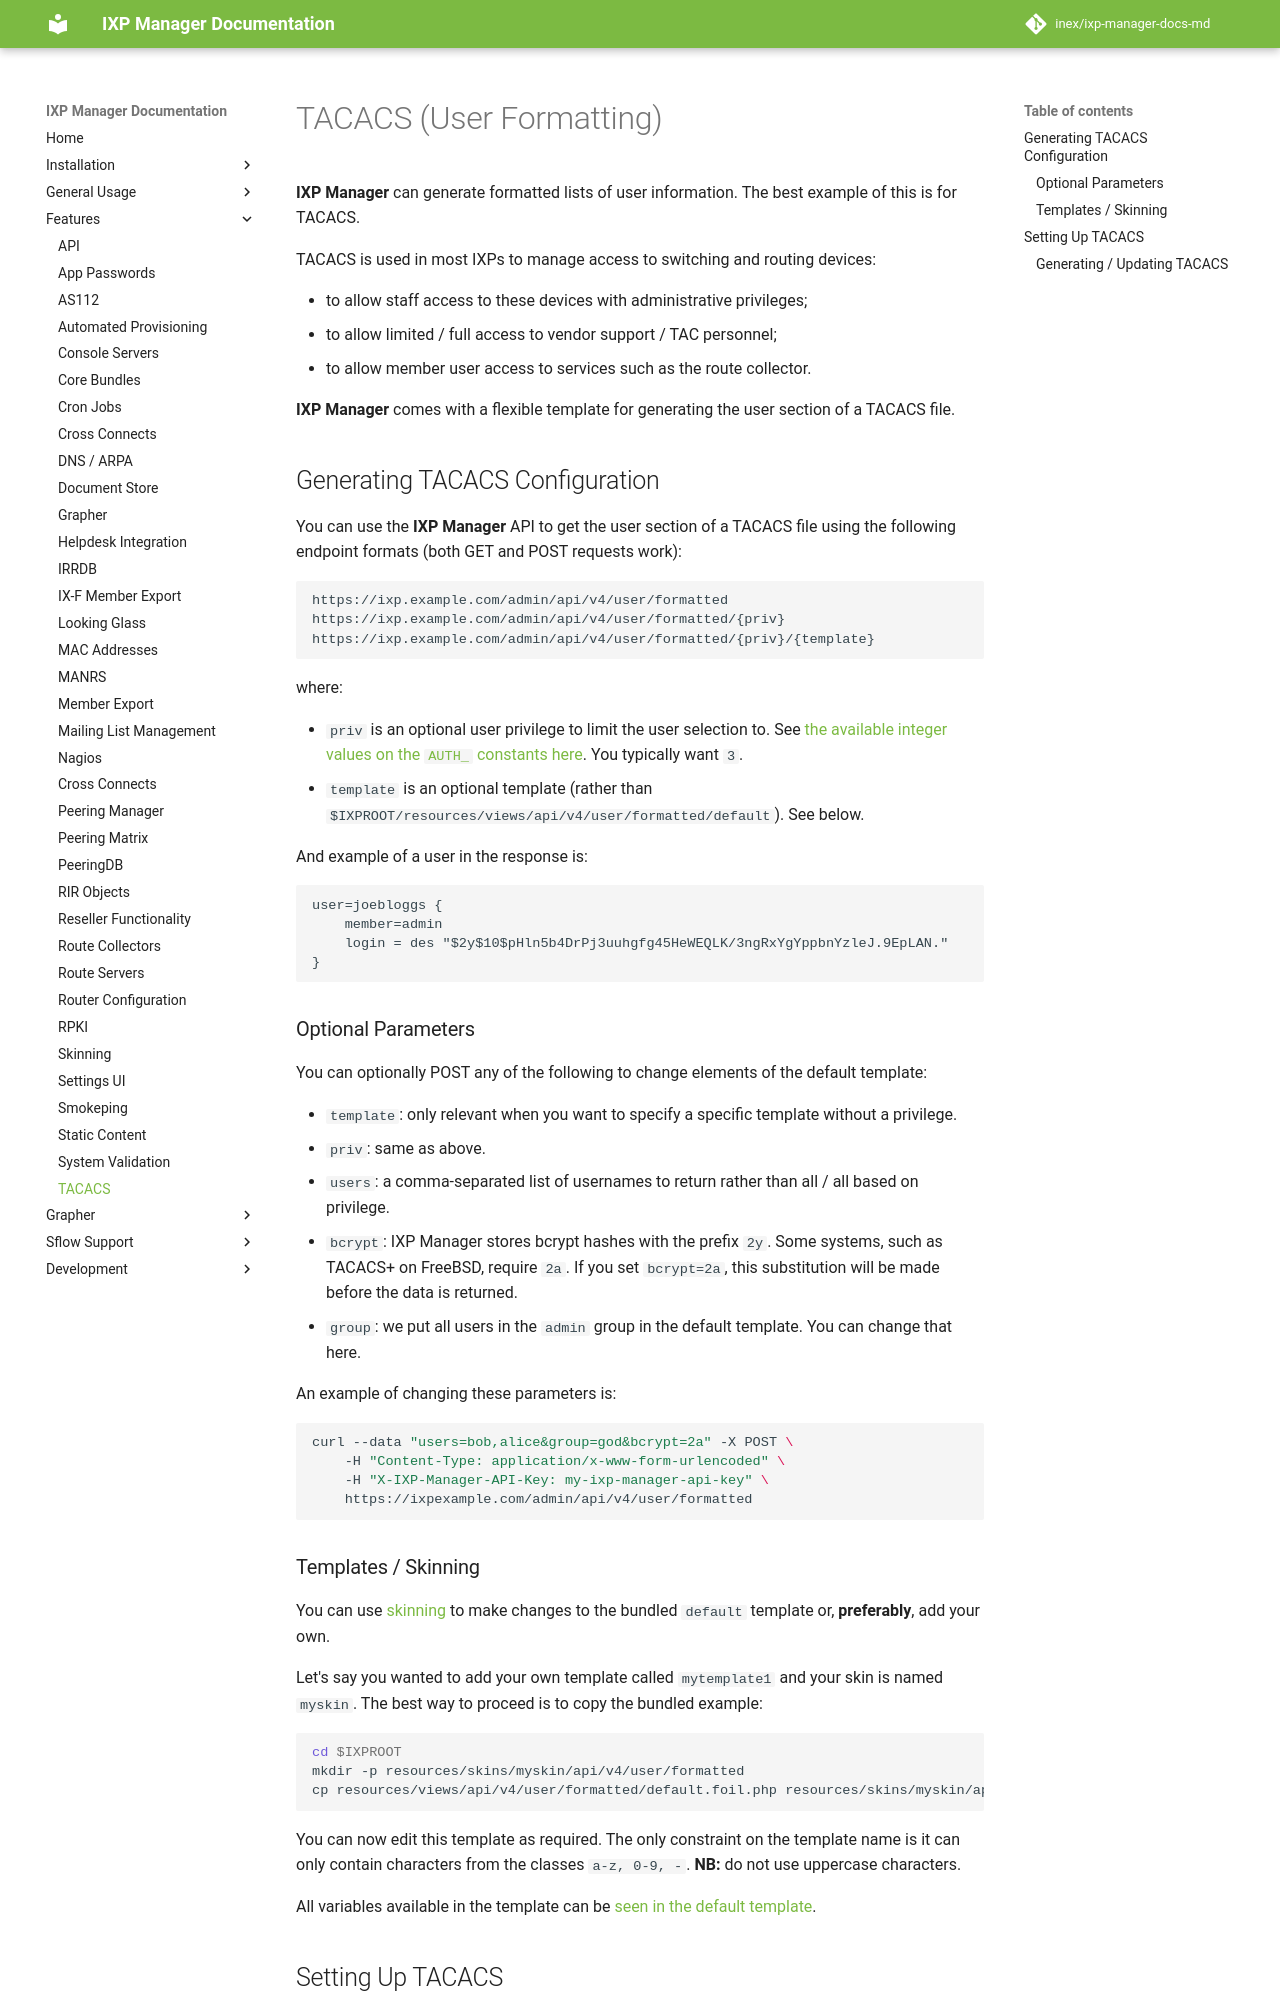

repository: inex/ixp-manager-docs-md · page: 7.5/features/tacacs/index.html · generator: mkdocs

# TACACS (User Formatting)

**IXP Manager** can generate formatted lists of user information. The best example of this is for TACACS.

TACACS is used in most IXPs to manage access to switching and routing devices:

* to allow staff access to these devices with administrative privileges;
* to allow limited / full access to vendor support / TAC personnel;
* to allow member user access to services such as the route collector.

**IXP Manager** comes with a flexible template for generating the user section of a TACACS file.

## Generating TACACS Configuration

You can use the **IXP Manager** API to get the user section of a TACACS file using the following endpoint formats (both GET and POST requests work):

```
https://ixp.example.com/admin/api/v4/user/formatted
https://ixp.example.com/admin/api/v4/user/formatted/{priv}
https://ixp.example.com/admin/api/v4/user/formatted/{priv}/{template}
```

where:

* `priv` is an optional user privilege to limit the user selection to. See [the available integer values on the `AUTH_` constants here](https://github.com/inex/IXP-Manager/blob/main/app/Models/User.php). You typically want `3`.
* `template` is an optional template (rather than `$IXPROOT/resources/views/api/v4/user/formatted/default`). See below.

And example of a user in the response is:

```
user=joebloggs {
    member=admin
    login = des "$2y$10$pHln5b4DrPj3uuhgfg45HeWEQLK/3ngRxYgYppbnYzleJ.9EpLAN."
}
```

### Optional Parameters

You can optionally POST any of the following to change elements of the default template:

* `template`: only relevant when you want to specify a specific template without a privilege.
* `priv`: same as above.
* `users`: a comma-separated list of usernames to return rather than all / all based on privilege.
* `bcrypt`: IXP Manager stores bcrypt hashes with the prefix `2y`. Some systems, such as TACACS+ on FreeBSD, require `2a`. If you set `bcrypt=2a`, this substitution will be made before the data is returned.
* `group`: we put all users in the `admin` group in the default template. You can change that here.

An example of changing these parameters is:

```sh
curl --data "users=bob,alice&group=god&bcrypt=2a" -X POST \
    -H "Content-Type: application/x-www-form-urlencoded" \
    -H "X-IXP-Manager-API-Key: my-ixp-manager-api-key" \
    https://ixpexample.com/admin/api/v4/user/formatted
```
